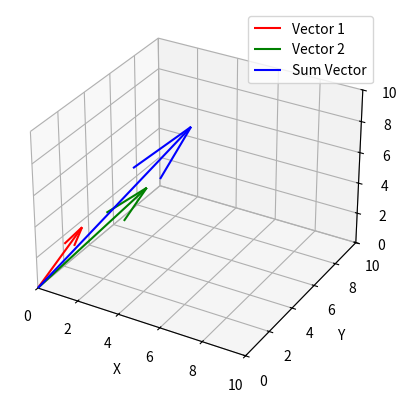
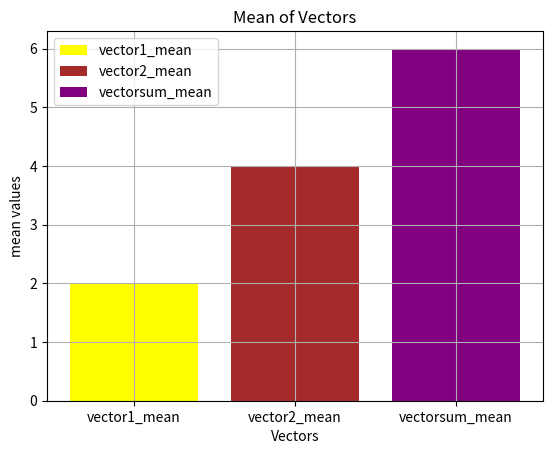

Write Python code to recreate these figures, in order.

# # VECTORS


# ### Vectors
# - A vector is a mathematical object that has a magnitude (length) and direction.
# - Vectors are used in engineering, physics, maths, ML,DL.
# - Vector can be represented using an arrow with tail and head (starting and ending point)


# ### Vectors in Python
# - A vector in Python is an ordered collection of numbers.
# - Represented using lists, tuples and more often using Numpy arrays.


# # Operations on Vectors


import numpy as np
import matplotlib.pyplot as plt


vector1=np.array([1,2,3])
print(vector1)


np.mean(vector1)


vector1.mean()


# median,mode, sum,std,var,min,max,percentile,quantile
print(np.median(vector1))
print(np.sum(vector1))
print(np.std(vector1))
print(np.var(vector1))
print(np.min(vector1))
print(np.max(vector1))
print(np.percentile(vector1,75))
print(np.quantile(vector1,.75))


vector2=np.array([3,4,5])
vector2


sum_vec=vector1+vector2
sum_vec


from mpl_toolkits.mplot3d import Axes3D


fig=plt.figure()
ax=fig.add_subplot(111,projection="3d")
ax.quiver(0,0,0,vector1[0],vector1[1],vector1[2],label="Vector 1",color="red")
ax.quiver(0,0,0,vector2[0],vector2[1],vector2[2],label="Vector 2",color="green")
ax.quiver(0,0,0,sum_vec[0],sum_vec[1],sum_vec[2],label="Sum Vector",color="blue")
ax.set_xlim([0,10])
ax.set_ylim([0,10])
ax.set_zlim([0,10])
ax.set_xlabel("X")
ax.set_ylabel("Y")
ax.set_zlabel("Z")
plt.legend()
plt.show()


vector1_mean=np.mean(vector1)
vector2_mean=np.mean(vector2)
vectorsum_mean=np.mean(sum_vec)


# <img src="download.png">


mean_vec=[vector1_mean,vector2_mean,vectorsum_mean]


plt.bar(["vector1_mean","vector2_mean","vectorsum_mean"],mean_vec,color=["yellow","brown","purple"],label=["vector1_mean","vector2_mean","vectorsum_mean"])
plt.xlabel("Vectors")
plt.ylabel("mean values")
plt.title("Mean of Vectors")
plt.legend()
plt.grid(True)
plt.show()


sub_vec=vector2-vector1
sub_vec


#scalar multiplication
vector1*4


dot_prod=np.dot(vector1,vector2)
dot_prod


cr_prod=np.cross(vector1,vector2)
cr_prod


# magnitude
mag=np.linalg.norm(vector1)
mag


# normalization
nor_vec=vector1/mag
nor_vec
